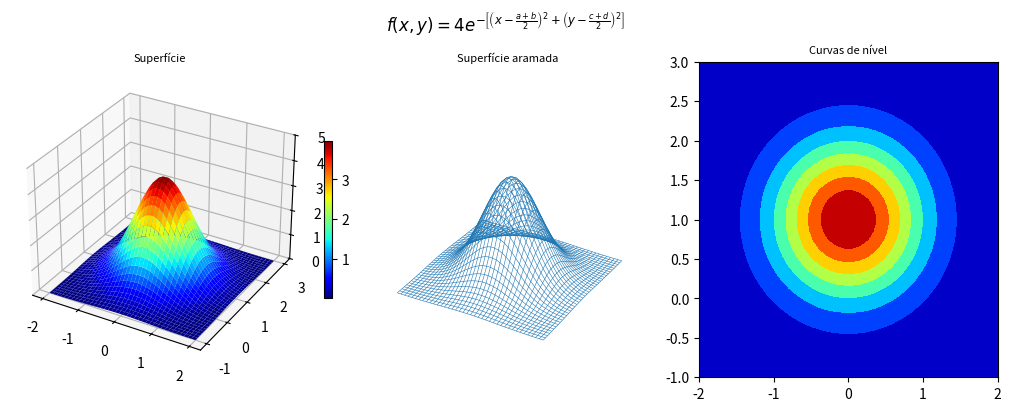

Recreate this plot in Python.
import matplotlib.pyplot as plt
from mpl_toolkits.mplot3d import Axes3D
from matplotlib import cm
import numpy as np

# limites do domínio: região do plano [a,b] x [c,d]
a, b = -2, 2
c, d = -1, 3

# no. de pontos em cada direção
nx, ny = 40, 40 

# distribuição dos pontos
x = np.linspace(a,b,nx)
y = np.linspace(c,d,ny)

# grade 2D
[X,Y] = np.meshgrid(x,y)

# superfíe
Z = 4*np.exp(-( ( X - (a+b)/2 )**2 + ( Y - (c+d)/2 )**2 ))

# plotagem
fig = plt.figure(figsize=(10,4),constrained_layout=True)
fig.suptitle('$f(x,y) = 4e^{ - \
     \\left[ \\left( x -  \\frac{a+b}{2} \\right)^2  + \
             \\left( y -  \\frac{c+d}{2} \\right)^2 \\right] }$')

gs = fig.add_gridspec(1,3) 
ax1 = fig.add_subplot(gs[0],projection='3d')
ax2 = fig.add_subplot(gs[1],projection='3d')
ax3 = fig.add_subplot(gs[2])

# superfície
ax1.set_zlim(0,5)
s = ax1.plot_surface(X,Y,Z,cmap=cm.jet)
fig.colorbar(s, shrink=0.5,ax=ax1)
ax1.set_title('Superfície',fontsize=8)

# aramado
ax2.set_zlim(0,5)
s = ax2.plot_wireframe(X,Y,Z,cmap=cm.jet,lw=0.4)
ax2.axis('off')
ax2.set_title('Superfície aramada',fontsize=8)

# curvas de nível com preenchimento
ax3.contourf(X,Y,Z,cmap=cm.jet)
ax3.axis([a,b,c,d])
ax3.set_title('Curvas de nível',fontsize=8);
